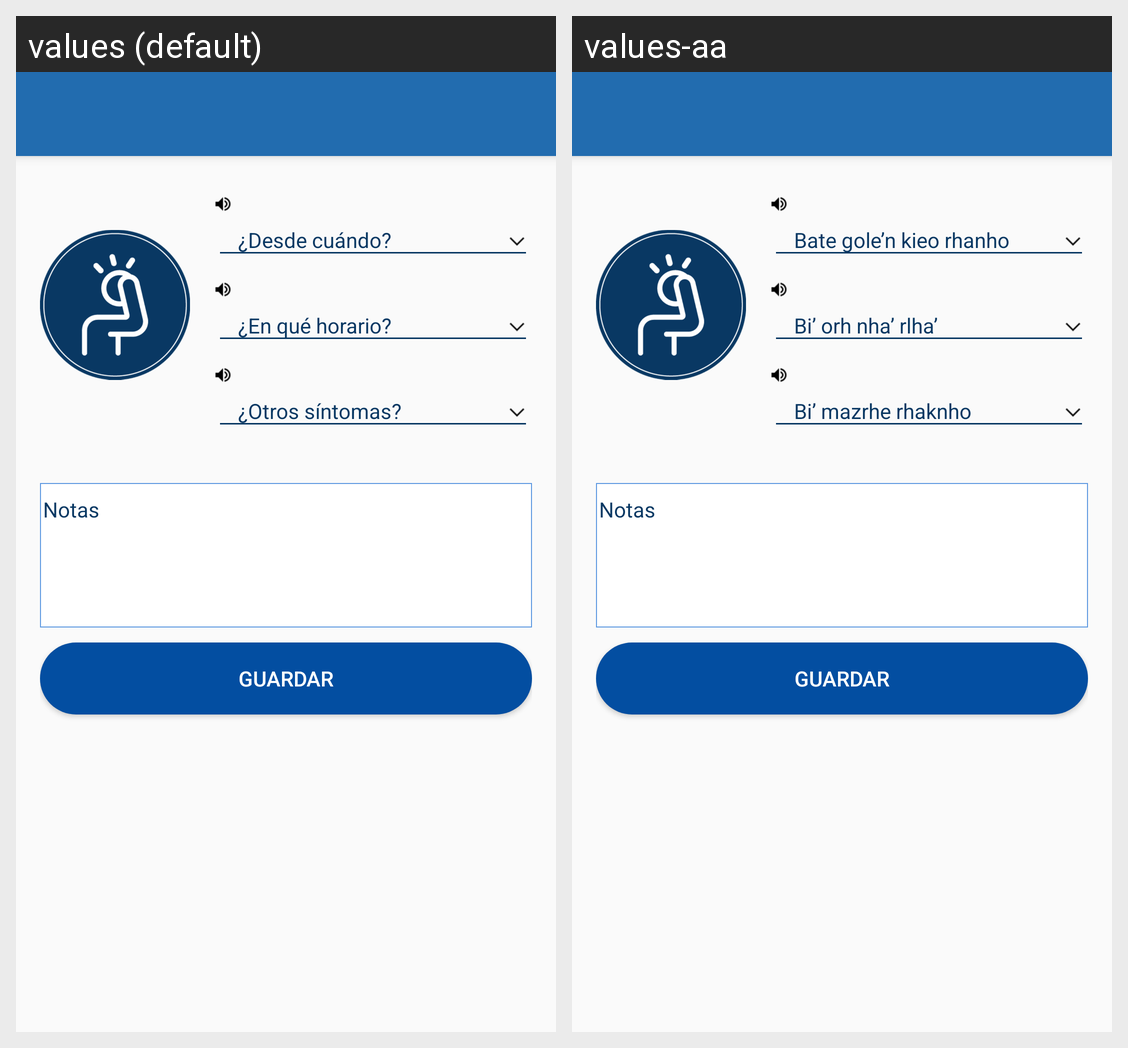

For this localized Android screen grid, give each drawn string resource with its value in every locale shown.
Android screen res/layout/activity_cabeza.xml rendered under 2 locales, left to right: values (default), values-aa. Device: Nexus 5 (rendered at 1080×1920; each locale shown at half size, 540×960, under a caption strip naming it); theme AppTheme.
Strings drawn on this screen, with the default value and each locale's value (text and hints the layout hard-codes, and strings that could not be matched under every locale, appear in the picture but are not listed):

preg_g1_desde
  values: ¿Desde cuándo?
  values-aa: Bate gole’n kieo rhanho

preg_g2_horario
  values: ¿En qué horario?
  values-aa: Bi’ orh nha’ rlha’

preg_g3_sintomas
  values: ¿Otros síntomas?
  values-aa: Bi’ mazrhe rhaknho

notas
  values: Notas
  values-aa: Notas

guardar
  values: Guardar
  values-aa: Guardar
